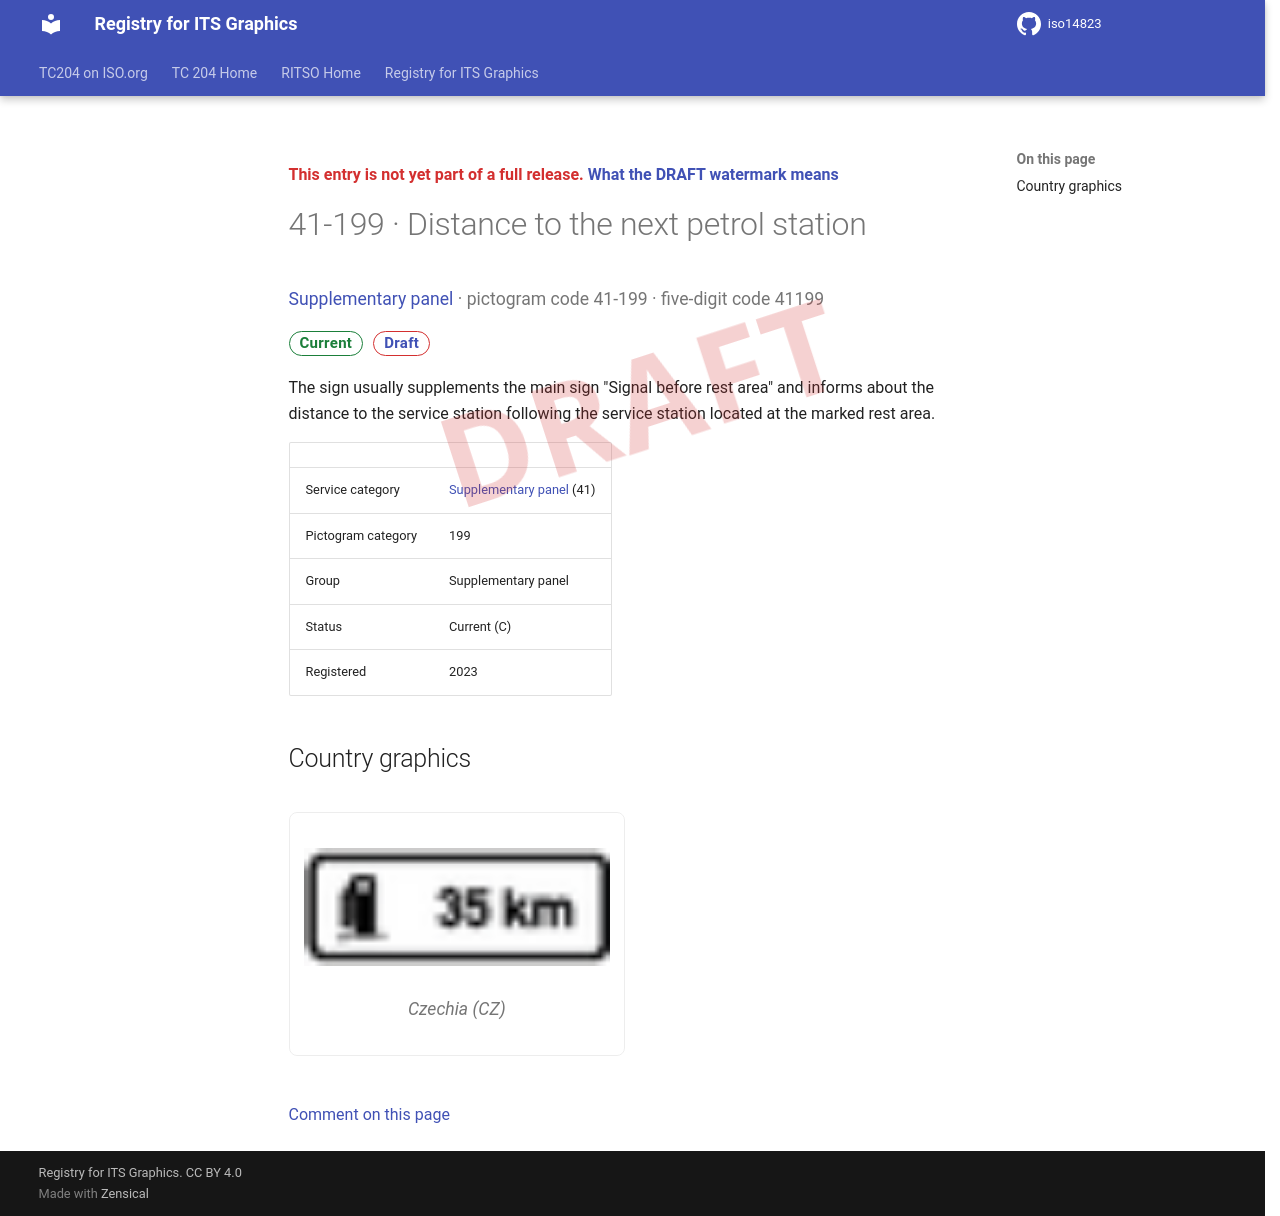

repository: k-vaughn/iso14823 · page: v0.1.0-alpha.1/signs/41-199/index.html · generator: mkdocs

<div class="draft4-watermark" aria-hidden="true"></div>

<p class="draft-note">This entry is not yet part of a full release. <a href="../#draft-watermark">What the DRAFT watermark means</a></p>

# 41-199 · Distance to the next petrol station

<p class="sign-kicker"><a href="../categories/41/">Supplementary panel</a> · pictogram code 41-199 · five-digit code 41199</p>
<p class="sign-chips"><span class="chip chip-current">Current</span> <a class="chip chip-draft" href="../#draft-watermark">Draft</a></p>
<p>The sign usually supplements the main sign &quot;Signal before rest area&quot; and informs about the distance to the service station following the service station located at the marked rest area.</p>
| | |
| --- | --- |
| Service category | <a href="../categories/41/">Supplementary panel</a> (41) |
| Pictogram category | 199 |
| Group | Supplementary panel |
| Status | Current (C) |
| Registered | 2023 |

## Country graphics

<div class="sign-grid">
<figure class="sign-card">
<img src="../graphics/cz/41-199.png" alt="Czechia graphic for Distance to the next petrol station (41-199)" loading="lazy">

<figcaption>Czechia (CZ)</figcaption>
</figure>
</div>

[Comment on this page](https://github.com/k-vaughn/iso14823/issues/new?template=page-feedback.yml&title=%5BPage+feedback%5D+41-199+%C2%B7+Distance+to+the+next+petrol+station&page-title=41-199+%C2%B7+Distance+to+the+next+petrol+station&page-path=signs%2F41-199.md)
